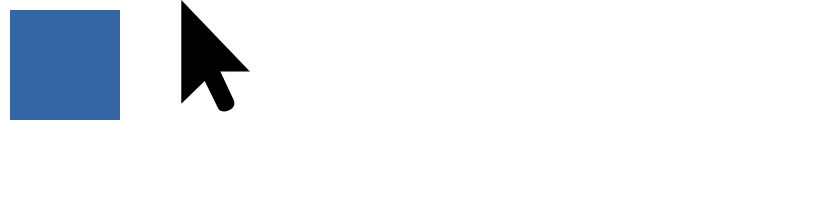
t = 0.00 s
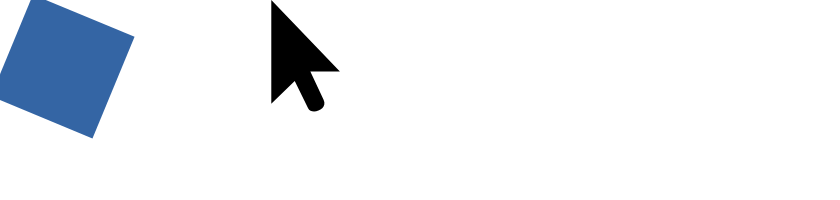
t = 1.25 s
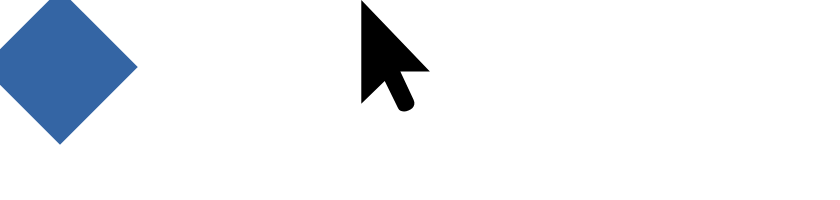
t = 2.50 s
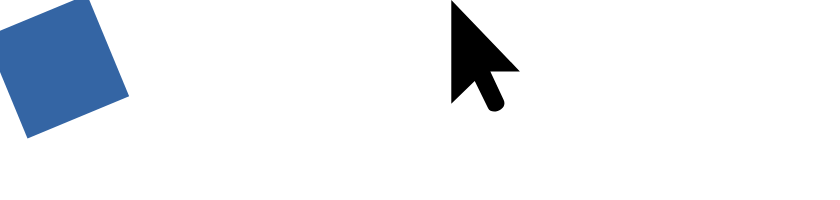
t = 3.75 s
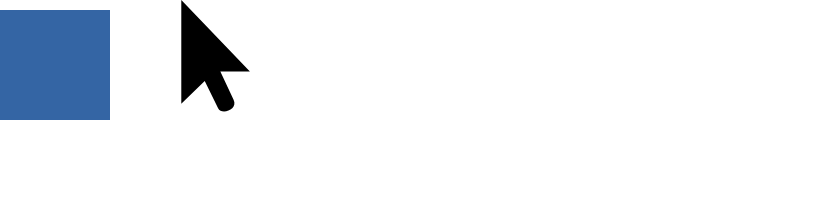
t = 5.00 s

The animated SVG that drew these frames (rendered in a browser with its animation timeline set to each time). Animation: 2 SMIL elements (animateTransform=2); frames cover the first 5.00 s, repeats indefinitely.

<svg xmlns="http://www.w3.org/2000/svg"
    xmlns:xlink="http://www.w3.org/1999/xlink" width="840" height="200">

    <rect x="10" y="10" height="110" width="110"
         style="fill: #3465a4">

        <animateTransform
            attributeName="transform"
            begin="0s"
            dur="20s"
            type="rotate"
            from="0 60 60"
            to="360 60 60"
            repeatCount="indefinite"
        />
    </rect>

      <path
         id="cursor"
         d="m 181.29477,0 0,103.79079 23.42607,-22.87864 13.38633,27.34272 c 3.27882,7.39525 20.32483,1.44905 15.47792,-8.43995 l -13.24691,-28.38904 29.56149,0 -68.6049,-71.42588 z"
         style="fill:#000000;">
                 <animateTransform
            attributeName="transform"
            begin="0s"
            dur="5s"
            type="translate"
            from="0 0"
            to="360 0"
            repeatCount="indefinite"
        />
      </path>
         
</svg>
